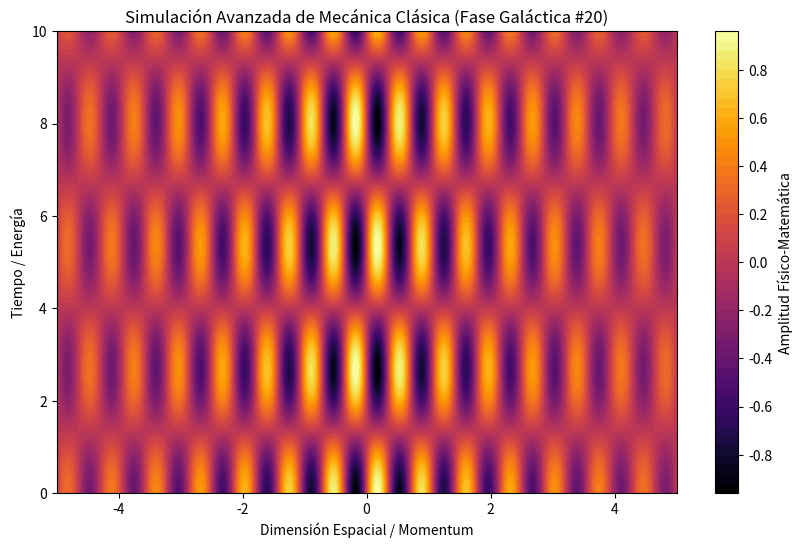

Reproduce this figure in Python.
%matplotlib inline
# Simulación Galáctica: Mecánica Clásica - Variante 20
import numpy as np
import matplotlib.pyplot as plt

# Parámetros Físicos Aleatorios
param_1 = 8.786
param_2 = 1.172
param_3 = 0.236

t = np.linspace(0, 10, 500)
x = np.linspace(-5, 5, 500)
X, T = np.meshgrid(x, t)

# Ecuación Base (Avanzada)
Z = np.sin(X * param_1) * np.cos(T * param_2) * np.exp(-np.abs(X) * param_3)

plt.figure(figsize=(10, 6))
plt.contourf(X, T, Z, 50, cmap='inferno')
plt.colorbar(label='Amplitud Físico-Matemática')
plt.title(r'Simulación Avanzada de Mecánica Clásica (Fase Galáctica #20)')
plt.xlabel('Dimensión Espacial / Momentum')
plt.ylabel('Tiempo / Energía')
plt.show()
